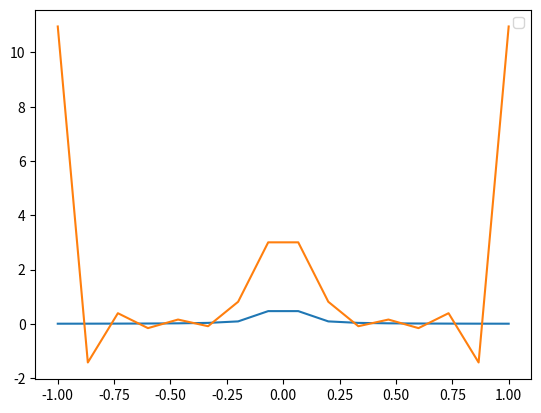

Python code for this plot:
# -*- coding: utf-8 -*-
"""
Created on Fri Apr  5 18:04:41 2024

[redacted]
"""
import numpy as np
import matplotlib.pyplot as plt


def driver():
    N = 15;
    h = 2/(N)
    x = np.zeros(N+1)
    func = np.zeros(N+1)

    f = lambda x: 1/(1+(16*x)**2)
    
    x[0] = -1
    func[0] = f(x[0])

    for i in range(0,N+1):
        ##x[i] = np.cos(((2*i+1)*np.pi)/(2*(N+1)))
        x[i] = -1 + i*h
        func[i] = f(x[i])

    print(x)
     
    p = interpolation(f,x)
    
    plt.figure()
    plt.plot(x,func)
    plt.plot(x,p)
    plt.legend()
    plt.show()    
    


        

def interpolation(f,x):
    
    w = np.ones(len(x))

    for j in range(len(x)):
        for i in range(len(x)):
            if i != j:
                w[j] *= 1/(x[j]-x[i])
        
                
    num = np.zeros(len(x))
    denom = np.zeros(len(x))
    p = np.zeros(len(x))
    

    for j in range(0,len(x)):
        for i in range(0,len(x)):
            if i != j:
                num[j] += w[i]*f(x[i])/(x[j]-x[i])
                denom[j] += w[i]/(x[j]-x[i])
    
    for j in range(0,len(x)):
        p[j] = num[j]/denom[j]
        
    return p

if __name__ == '__main__':
  # run the drivers only if this is called from the command line
  driver()
